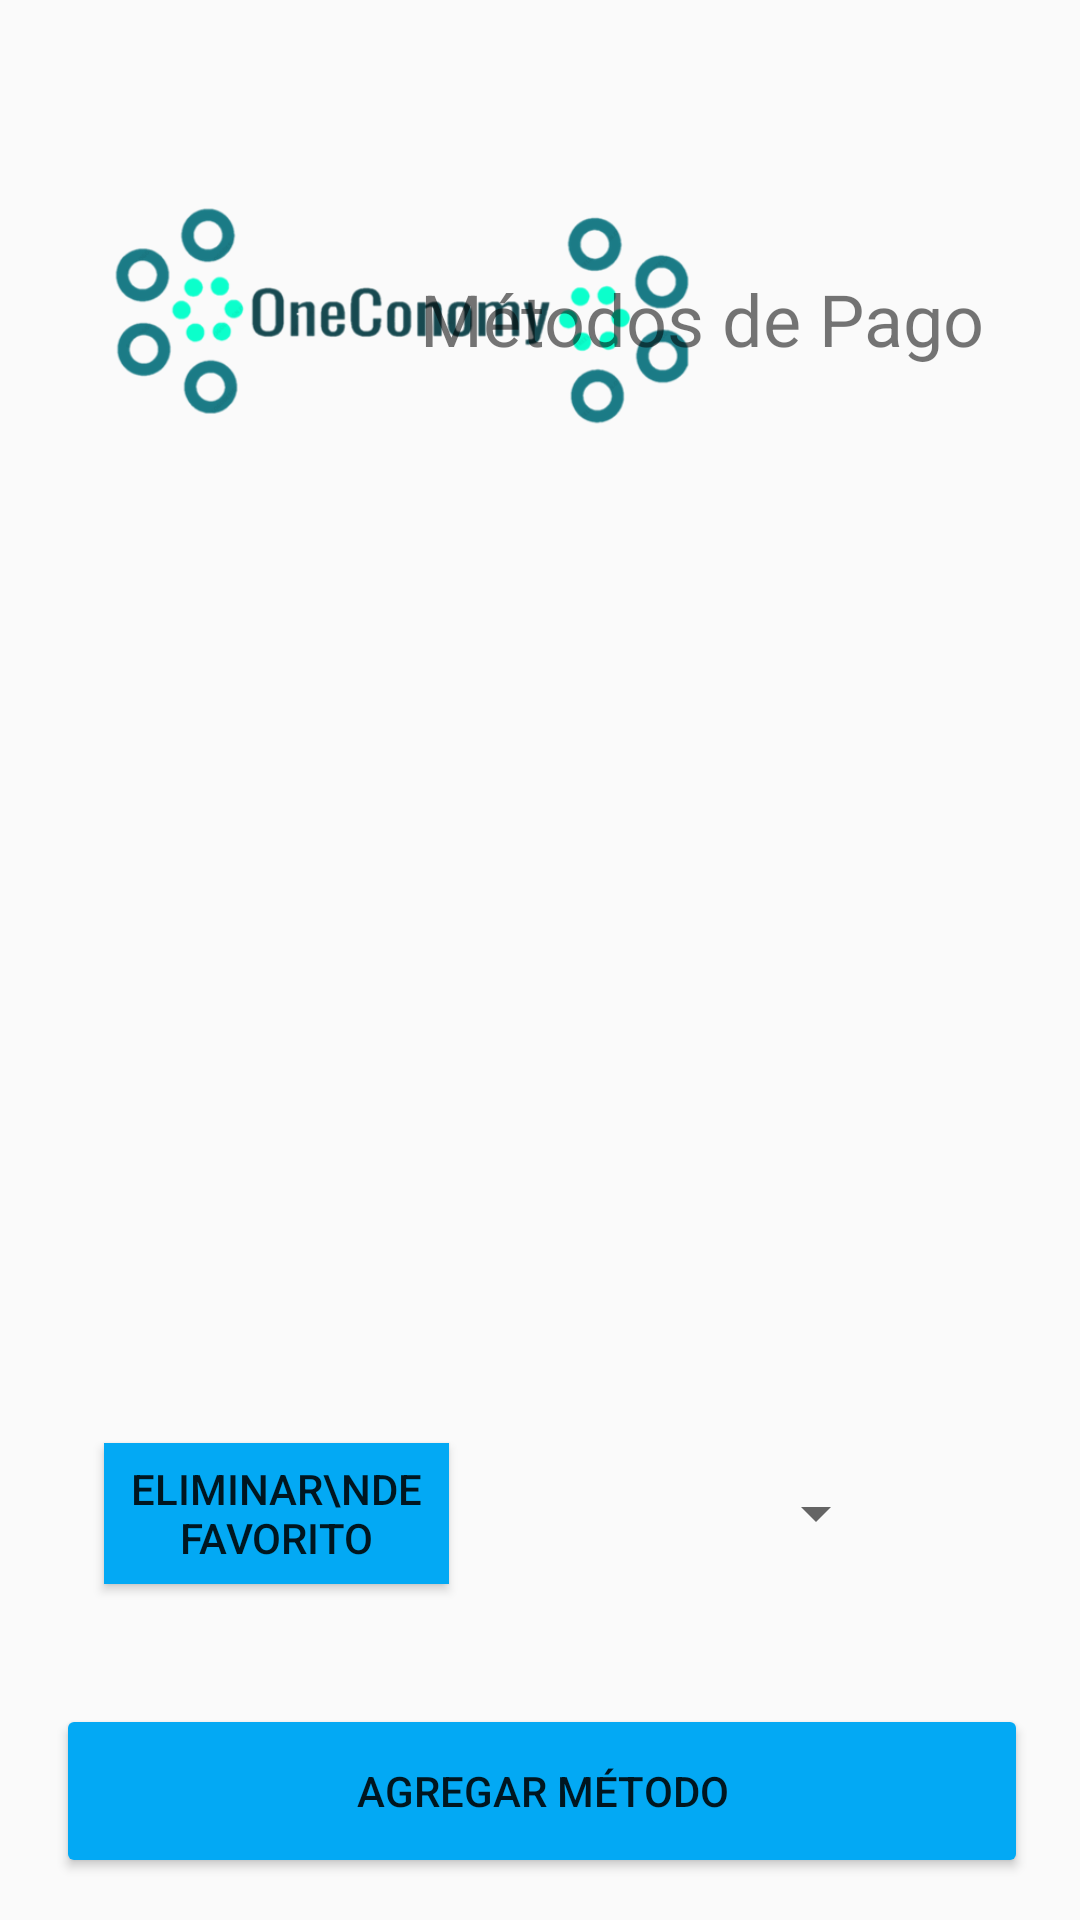

Android layout source for this screen:
<!-- AndroidManifest.xml: application theme Theme.Oneconomy -->
<!-- res/layout/activity_metodos_de_pago.xml -->
<?xml version="1.0" encoding="utf-8"?>

<androidx.constraintlayout.widget.ConstraintLayout xmlns:android="http://schemas.android.com/apk/res/android"
    xmlns:app="http://schemas.android.com/apk/res-auto"
    xmlns:tools="http://schemas.android.com/tools"
    android:layout_width="match_parent"
    android:layout_height="match_parent"
    tools:context="src.Controler.MetodosDePago">

    <ImageView
        android:id="@+id/imageView2"
        android:layout_width="204dp"
        android:layout_height="148dp"
        android:layout_marginStart="32dp"
        android:layout_marginTop="32dp"
        app:layout_constraintStart_toStartOf="parent"
        app:layout_constraintTop_toTopOf="parent"
        app:srcCompat="@drawable/imagen" />

    <TextView
        android:id="@+id/textView7"
        android:layout_width="wrap_content"
        android:layout_height="wrap_content"
        android:layout_marginEnd="32dp"
        android:text="Métodos de Pago"
        android:textSize="24sp"
        app:layout_constraintBottom_toBottomOf="@+id/imageView2"
        app:layout_constraintEnd_toEndOf="parent"
        app:layout_constraintTop_toTopOf="@+id/imageView2" />

    <ListView
        android:id="@+id/Metodos"
        android:layout_width="325dp"
        android:layout_height="217dp"
        android:layout_marginTop="36dp"
        app:layout_constraintEnd_toEndOf="parent"
        app:layout_constraintStart_toStartOf="parent"
        app:layout_constraintTop_toBottomOf="@+id/imageView2" />

    <ToggleButton
        android:id="@+id/favorito"
        android:layout_width="115dp"
        android:layout_height="47dp"
        android:layout_marginTop="48dp"
        android:background="#03A9F4"
        android:text="Favorito"
        android:textOff="Eliminar\nde Favorito"
        android:textOn="Agregar\na favoritos"
        app:layout_constraintEnd_toStartOf="@+id/filtro"
        app:layout_constraintStart_toStartOf="parent"
        app:layout_constraintTop_toBottomOf="@+id/Metodos" />

    <Spinner
        android:id="@+id/filtro"
        android:layout_width="112dp"
        android:layout_height="47dp"
        android:layout_marginTop="48dp"
        android:layout_marginEnd="64dp"
        app:layout_constraintEnd_toEndOf="parent"
        app:layout_constraintTop_toBottomOf="@+id/Metodos" />

    <Button
        android:id="@+id/agregar"
        android:layout_width="324dp"
        android:layout_height="58dp"
        android:layout_marginTop="40dp"
        android:backgroundTint="#03A9F4"
        android:onClick="agregarMetodo"
        android:text="Agregar Método"
        app:layout_constraintEnd_toEndOf="parent"
        app:layout_constraintHorizontal_bias="0.517"
        app:layout_constraintStart_toStartOf="parent"
        app:layout_constraintTop_toBottomOf="@+id/favorito" />

    <Button
        android:id="@+id/eliminar"
        android:layout_width="324dp"
        android:layout_height="55dp"
        android:layout_marginTop="32dp"
        android:backgroundTint="#03A9F4"
        android:onClick="eliminarMetodo"
        android:text="Eliminar Método"
        app:layout_constraintBottom_toBottomOf="parent"
        app:layout_constraintEnd_toEndOf="parent"
        app:layout_constraintHorizontal_bias="0.505"
        app:layout_constraintStart_toStartOf="parent"
        app:layout_constraintTop_toBottomOf="@+id/agregar"
        app:layout_constraintVertical_bias="0.343" />

</androidx.constraintlayout.widget.ConstraintLayout>
<!-- resources referenced by this layout -->
<resources>
  <!-- drawable imagen: png bitmap (drawable, 43387 bytes) -->
  <style name="Theme.Oneconomy" parent="Theme.AppCompat.Light.NoActionBar">
          
          <item name="colorPrimary">@color/purple_500</item>
          <item name="colorPrimaryVariant">@color/purple_700</item>
          <item name="colorOnPrimary">@color/white</item>
          
          <item name="colorSecondary">@color/teal_200</item>
          <item name="colorSecondaryVariant">@color/teal_700</item>
          <item name="colorOnSecondary">@color/black</item>
          
          <item name="android:statusBarColor" tools:targetApi="l">?attr/colorPrimaryVariant</item>
  
          
      </style>
  <!-- not gathered from this repository: default colours our renderer supplied (Android Studio template values) -->
  <color name="purple_500">#FF6200EE</color>
  <color name="purple_700">#FF3700B3</color>
  <color name="teal_200">#FF03DAC5</color>
  <color name="teal_700">#FF018786</color>
  <color name="black">#FF000000</color>
  <color name="white">#FFFFFFFF</color>
</resources>
